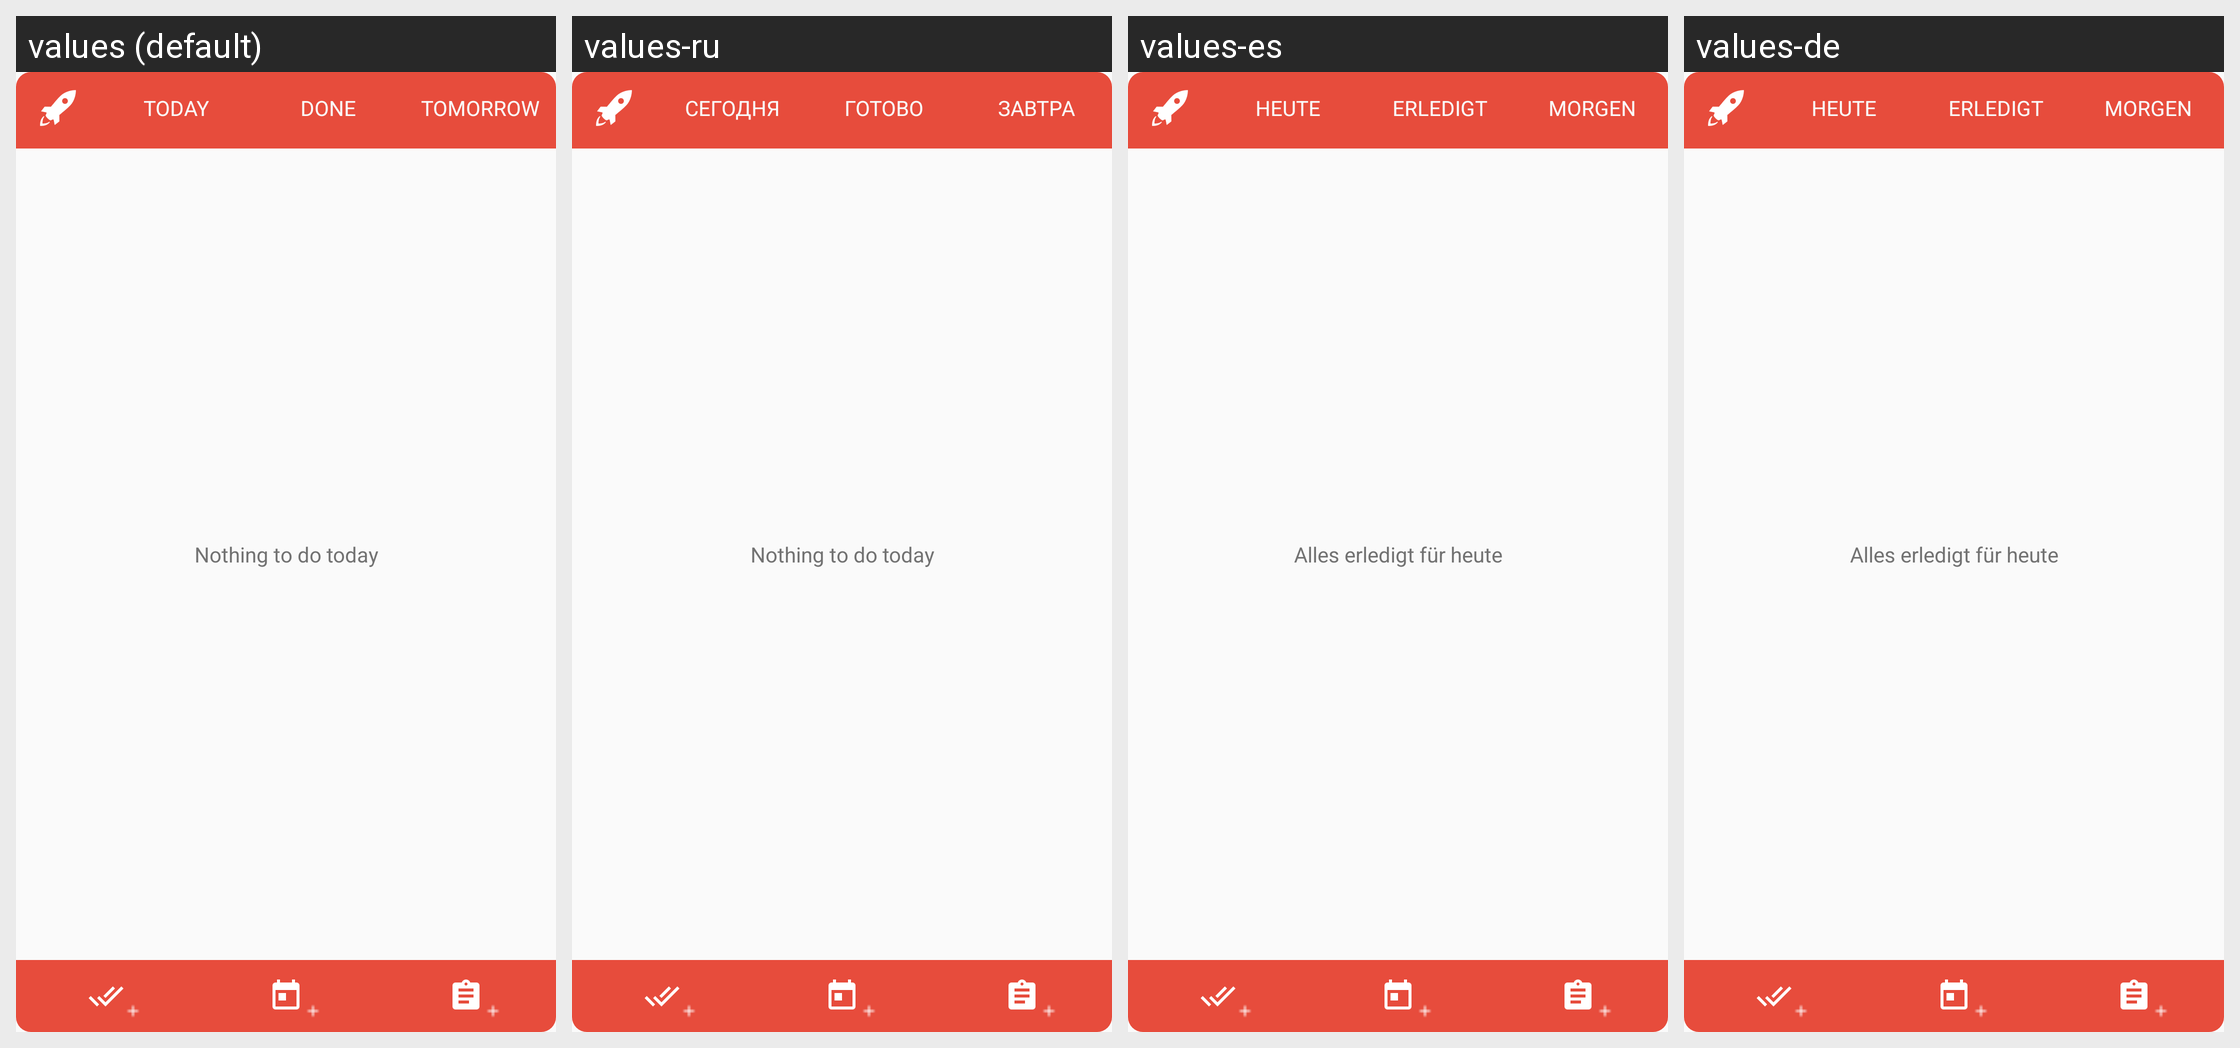

The Android screen above is rendered under several locales of the same app. Produce the string resources it draws, with the default and per-locale values.
Android screen res/layout/appwidget_list_add.xml rendered under 4 locales, left to right: values (default), values-ru, values-es, values-de. Device: Nexus 5 (rendered at 1080×1920; each locale shown at half size, 540×960, under a caption strip naming it); theme AppTheme.
Other locales in the repository, not shown: values-fr, values-zh.
Strings drawn on this screen, with the default value and each locale's value (text and hints the layout hard-codes, and strings that could not be matched under every locale, appear in the picture but are not listed):

today
  values: Today
  values-ru: Cегодня
  values-es: Heute
  values-de: Heute

done
  values: Done
  values-ru: Готово
  values-es: Erledigt
  values-de: Erledigt

tomorrow
  values: Tomorrow
  values-ru: Завтра
  values-es: Morgen
  values-de: Morgen

tab_one_empty
  values: Nothing to do today
  values-ru: Nothing to do today
  values-es: Alles erledigt für heute
  values-de: Alles erledigt für heute
